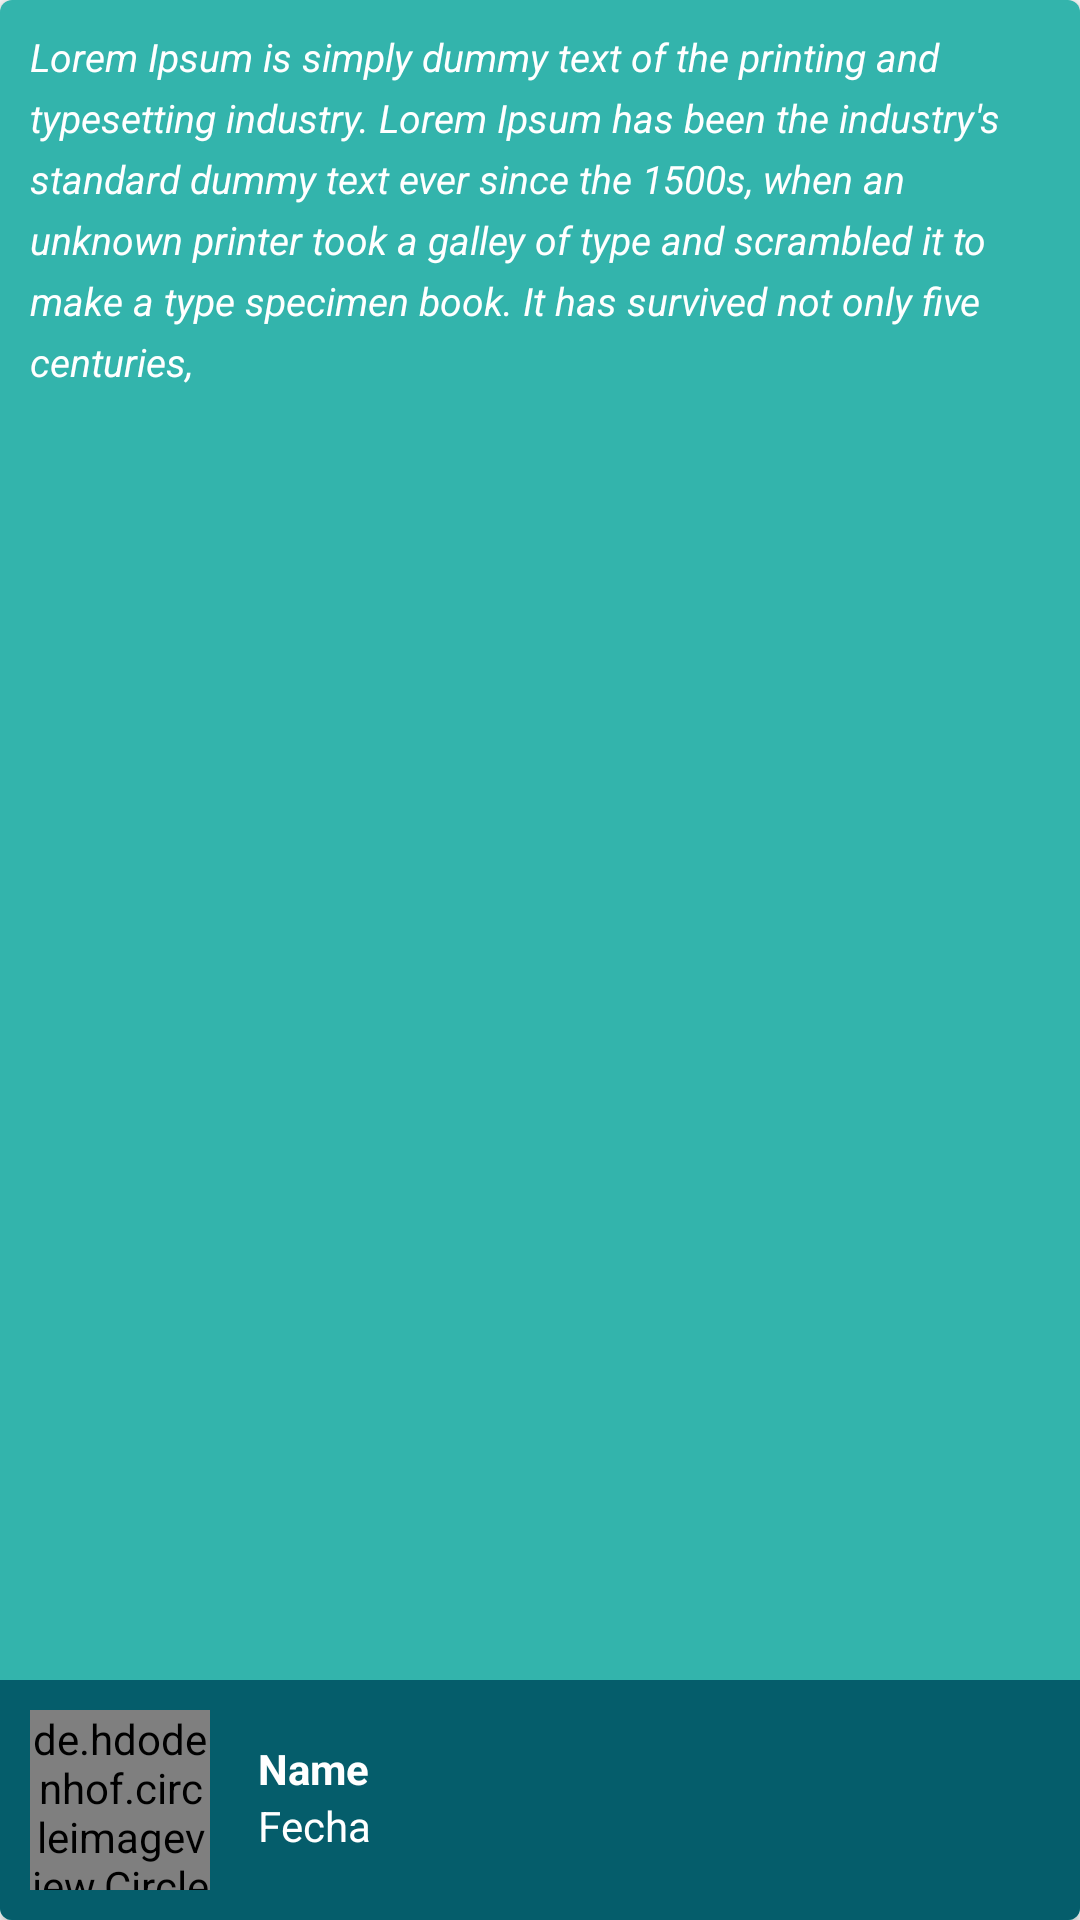

Produce the Android XML layout that renders to this screen, including the resource entries it uses.
<!-- AndroidManifest.xml: application theme AppTheme -->
<!-- res/layout/row3.xml -->
<?xml version="1.0" encoding="utf-8"?>
<android.support.v7.widget.CardView
    xmlns:android="http://schemas.android.com/apk/res/android"
    xmlns:app="http://schemas.android.com/apk/res-auto"
    android:layout_width="match_parent"
    android:layout_height="250dp"
    android:id="@+id/carview"
    android:layout_marginBottom="4dp"
    app:cardCornerRadius="4dp"
    android:padding="5dp"
    >




    <RelativeLayout
        android:layout_width="match_parent"
        android:layout_height="match_parent"
        android:background="#f92fb3aa"
        >

        <TextView
            android:layout_width="match_parent"
            android:layout_height="wrap_content"
            android:textColor="@color/colorLetra"
            android:textSize="13dp"
            android:id="@+id/txtdescrip"
            android:textStyle="italic"
            android:layout_marginLeft="10dp"
            android:layout_marginRight="10dp"
            android:layout_alignParentStart="true"
            android:layout_alignParentTop="true"
            android:lineSpacingExtra="5dp"
            android:layout_marginTop="10dp"
            android:text="Lorem Ipsum is simply dummy text of the printing and typesetting industry. Lorem Ipsum has been the industry's standard dummy text ever since the 1500s, when an unknown printer took a galley of type and scrambled it to make a type specimen book. It has survived not only five centuries, "></TextView> </RelativeLayout>
    <RelativeLayout

        android:layout_width="match_parent"
        android:layout_height="match_parent">
        <LinearLayout
            android:layout_width="match_parent"
            android:layout_height="wrap_content"
            android:orientation="horizontal"
            android:layout_alignParentBottom="true"
            android:background="#055d6b"

            >
            <LinearLayout
                android:layout_width="match_parent"
                android:layout_height="match_parent"
                android:orientation="horizontal"
                android:layout_margin="10dp"
                >




                <de.hdodenhof.circleimageview.CircleImageView
                    xmlns:app="http://schemas.android.com/apk/res-auto"
                    android:id="@+id/img_contact"
                    android:layout_width="60dp"
                    android:layout_height="60dp"

                    app:civ_border_width="2dp"
                    app:civ_border_color="#fff"/>

                <LinearLayout
                    android:layout_marginTop="10dp"
                    android:layout_width="wrap_content"
                    android:layout_height="wrap_content"
                    android:layout_marginLeft="16dp"
                    android:orientation="vertical"
                    >

                    <TextView
                        android:id="@+id/name_contact"
                        android:layout_width="wrap_content"
                        android:layout_height="wrap_content"
                        android:textColor="#fff"
                        android:text="Name"
                        android:textStyle="bold" />

                    <TextView
                        android:id="@+id/phone_contac"
                        android:layout_width="wrap_content"
                        android:textColor="#fff"
                        android:layout_height="wrap_content"
                        android:text="Fecha" />
                </LinearLayout>

                <LinearLayout
                    android:layout_width="match_parent"
                    android:layout_height="match_parent"
                    android:gravity="end">



                </LinearLayout>
            </LinearLayout>

        </LinearLayout>
    </RelativeLayout>
</android.support.v7.widget.CardView>
<!-- resources referenced by this layout -->
<resources>
  <color name="colorLetra">#ffffff</color>
  <style name="AppTheme" parent="Theme.AppCompat.Light.DarkActionBar">
          
          <item name="colorPrimary">@color/colorPrimary</item>
          <item name="colorPrimaryDark">@color/colorPrimaryDark</item>
          <item name="colorAccent">@color/colorAccent</item>
  
  
      </style>
  <color name="colorPrimary">#2669e6</color>
  <color name="colorPrimaryDark">#2669e6</color>
  <color name="colorAccent">#2669e6</color>
</resources>
